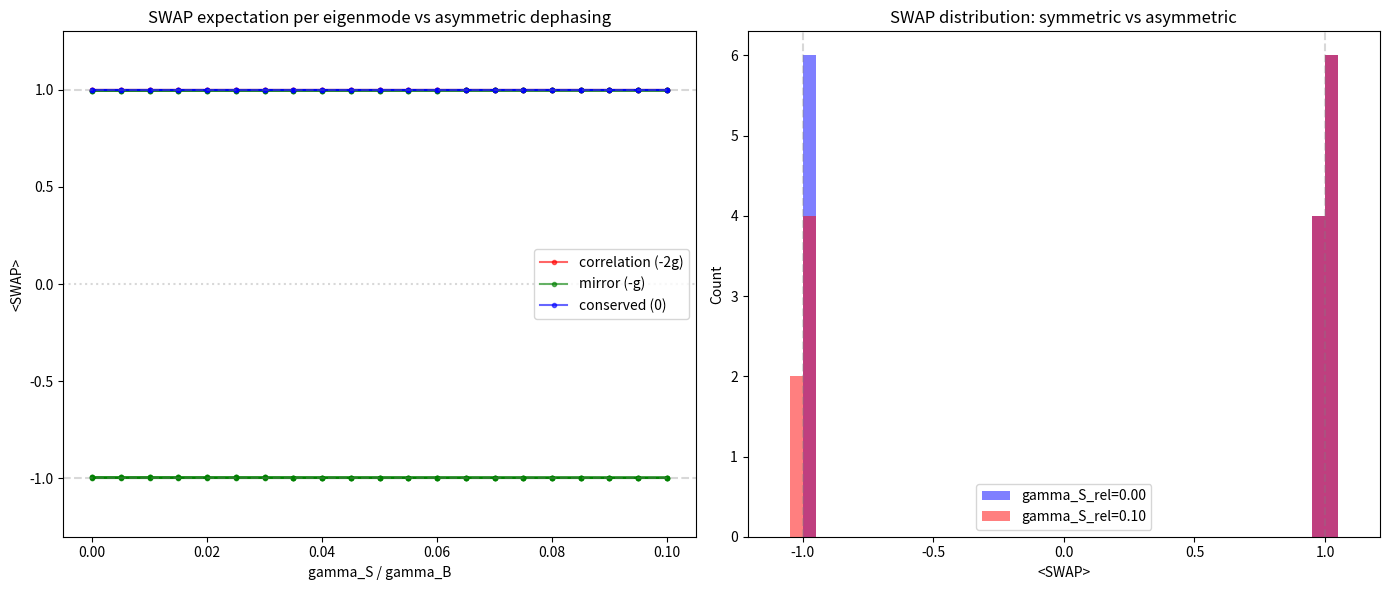

Recreate this plot in Python. (Note: this script raises an exception after producing the figure.)
"""
Check 1: SWAP-Artifact Check for Nested Mirror Hypothesis
==========================================================

Scientific question: In the minimal two-qubit nest, eigenmodes of L
appear to be simultaneous SWAP eigenmodes with expectation +-1. Because
[L, SWAP] != 0 and L has degenerate eigenvalues (3/10/3), this could be
a genuine inter-layer mirror symmetry OR a basis artifact (numpy is free
to pick any basis within a degenerate eigenspace).

Method: Break the degeneracy by adding small direct dephasing on S.
Sweep gamma_S_rel = gamma_S / gamma_B from 0.0 to 0.1 in 21 steps.
Track SWAP expectation values per eigenmode as degeneracy lifts.

Interpretation:
  - Sharp survival (SWAP stays within 0.05 of +-1): genuine structure
  - Continuous smear (drifts away): numpy basis artifact
  - Mixed: document which modes survive and which smear

Authors: Tom and Claude (Code)
Date: 2026-04-14
"""

import numpy as np
import matplotlib
matplotlib.use('Agg')
import matplotlib.pyplot as plt
from pathlib import Path

np.set_printoptions(precision=6, suppress=True)

# Pauli basis
I2 = np.eye(2, dtype=complex)
X = np.array([[0, 1], [1, 0]], dtype=complex)
Y = np.array([[0, -1j], [1j, 0]], dtype=complex)
Z = np.array([[1, 0], [0, -1]], dtype=complex)


def kron(*args):
    out = args[0]
    for a in args[1:]:
        out = np.kron(out, a)
    return out


def liouvillian(H, jumps):
    """Vectorized Liouvillian using column-stacking vec convention."""
    d = H.shape[0]
    Idd = np.eye(d, dtype=complex)
    L = -1j * (np.kron(Idd, H) - np.kron(H.T, Idd))
    for Lk in jumps:
        LdL = Lk.conj().T @ Lk
        L += (np.kron(Lk.conj(), Lk)
              - 0.5 * (np.kron(Idd, LdL) + np.kron(LdL.T, Idd)))
    return L


def partial_trace_B(M_4x4):
    """Trace out B (second qubit)."""
    r = M_4x4.reshape(2, 2, 2, 2)
    return np.einsum('ibjb->ij', r)


def partial_trace_S(M_4x4):
    """Trace out S (first qubit)."""
    r = M_4x4.reshape(2, 2, 2, 2)
    return np.einsum('aiaj->ij', r)


# Parameters
J = 1.0
gamma_B = 0.1
gamma_S_rel_values = np.linspace(0.0, 0.1, 21)

# SWAP operator on 2 qubits (Hilbert space)
SWAP_hilb = np.zeros((4, 4), dtype=complex)
for i in range(2):
    for j in range(2):
        SWAP_hilb[2 * j + i, 2 * i + j] = 1

# SWAP superoperator
SWAP_super = np.kron(SWAP_hilb.T, SWAP_hilb)

# Hamiltonian
H = J * 0.5 * (kron(X, X) + kron(Y, Y))

# Storage for tracking
results_dir = Path("simulations/results/nested_mirror_swap_check")
all_swap_data = []

log_lines = []
log_lines.append("Check 1: SWAP-Artifact Check")
log_lines.append("=" * 72)
log_lines.append(f"Parameters: J={J}, gamma_B={gamma_B}")
log_lines.append(f"Sweep: gamma_S_rel = gamma_S/gamma_B from 0.0 to 0.1, 21 points")
log_lines.append("")

print("Check 1: SWAP-Artifact Check")
print("=" * 72)

for idx_g, gamma_S_rel in enumerate(gamma_S_rel_values):
    gamma_S = gamma_S_rel * gamma_B

    # Jump operators
    jumps = [np.sqrt(gamma_B) * kron(I2, Z)]
    if gamma_S > 0:
        jumps.append(np.sqrt(gamma_S) * kron(Z, I2))

    L = liouvillian(H, jumps)

    # Diagonalize
    eigvals, eigvecs = np.linalg.eig(L)

    # Sort by (Re, Im)
    order = sorted(range(16), key=lambda i: (round(eigvals[i].real, 8),
                                              round(eigvals[i].imag, 8)))

    # Compute SWAP expectation for each mode
    swap_exps = []
    re_vals = []
    im_vals = []

    for idx in order:
        lam = eigvals[idx]
        v = eigvecs[:, idx]
        v = v / np.linalg.norm(v)
        swap_exp = (v.conj() @ SWAP_super @ v).real
        swap_exps.append(swap_exp)
        re_vals.append(lam.real)
        im_vals.append(lam.imag)

    all_swap_data.append({
        'gamma_S_rel': gamma_S_rel,
        'swap_exps': swap_exps,
        're_vals': re_vals,
        'im_vals': im_vals,
    })

    # Check degeneracy: count distinct Re(lambda) values
    re_rounded = np.round(re_vals, 6)
    unique_re = np.unique(re_rounded)

    header = f"gamma_S_rel = {gamma_S_rel:.4f} (gamma_S = {gamma_S:.5f})"
    log_lines.append(header)
    log_lines.append(f"  Distinct Re(lambda) classes: {len(unique_re)}")
    log_lines.append(f"  Re(lambda) values: {unique_re}")

    if idx_g == 0 or idx_g == len(gamma_S_rel_values) - 1 or idx_g == 10:
        print(f"\n{header}")
        print(f"  {'Re(lam)':>9} {'Im(lam)':>10} {'<SWAP>':>10}")
        print("  " + "-" * 35)

    for k in range(16):
        line = f"  {re_vals[k]:9.5f} {im_vals[k]:10.5f} {swap_exps[k]:+8.4f}"
        log_lines.append(line)
        if idx_g == 0 or idx_g == len(gamma_S_rel_values) - 1 or idx_g == 10:
            print(line)

    log_lines.append("")

# Analysis: track how SWAP expectations evolve
print("\n" + "=" * 72)
print("Summary: SWAP expectation value statistics across sweep")
print("=" * 72)

log_lines.append("\n" + "=" * 72)
log_lines.append("Summary: SWAP expectation value statistics across sweep")
log_lines.append("=" * 72)

# For each gamma_S_rel, compute: how many modes have |<SWAP>| > 0.95
# and what is the range of SWAP values
summary_header = f"{'gamma_S_rel':>12} {'|<SWAP>|>0.95':>15} {'min|<SWAP>|':>13} {'max|<SWAP>|':>13} {'mean|<SWAP>|':>13}"
print(summary_header)
log_lines.append(summary_header)

for data in all_swap_data:
    abs_swaps = np.abs(data['swap_exps'])
    n_sharp = np.sum(abs_swaps > 0.95)
    line = f"{data['gamma_S_rel']:12.4f} {n_sharp:15d} {np.min(abs_swaps):13.6f} {np.max(abs_swaps):13.6f} {np.mean(abs_swaps):13.6f}"
    print(line)
    log_lines.append(line)

# Detailed tracking: for each mode, track SWAP vs gamma_S_rel
# To correlate modes across the sweep, sort by (Re, Im) at each point
# and track the trajectory
print("\n" + "=" * 72)
print("Per-mode SWAP trajectory (sorted by Re then Im at each point)")
print("=" * 72)

log_lines.append("\n" + "=" * 72)
log_lines.append("Per-mode SWAP trajectory (sorted by Re then Im at each point)")
log_lines.append("=" * 72)

mode_header = f"{'gamma_S_rel':>12}" + "".join(f"{'mode'+str(i):>9}" for i in range(16))
print(mode_header)
log_lines.append(mode_header)

for data in all_swap_data:
    vals = [f"{s:+8.4f}" for s in data['swap_exps']]
    line = f"{data['gamma_S_rel']:12.4f} " + " ".join(vals)
    print(line)
    log_lines.append(line)

# Plot: SWAP expectation values vs gamma_S_rel
fig, axes = plt.subplots(1, 2, figsize=(14, 6))

# Left panel: all 16 modes
ax = axes[0]
gamma_vals = [d['gamma_S_rel'] for d in all_swap_data]
for mode_idx in range(16):
    swaps = [d['swap_exps'][mode_idx] for d in all_swap_data]
    re0 = all_swap_data[0]['re_vals'][mode_idx]
    if abs(re0) < 1e-6:
        color, label = 'blue', 'conserved (0)' if mode_idx == 13 else None
    elif abs(re0 + 2 * gamma_B) < 1e-6:
        color, label = 'red', 'correlation (-2g)' if mode_idx == 0 else None
    else:
        color, label = 'green', 'mirror (-g)' if mode_idx == 3 else None
    ax.plot(gamma_vals, swaps, 'o-', color=color, markersize=3,
            alpha=0.6, label=label)

ax.axhline(y=1.0, color='gray', linestyle='--', alpha=0.3)
ax.axhline(y=-1.0, color='gray', linestyle='--', alpha=0.3)
ax.axhline(y=0.0, color='gray', linestyle=':', alpha=0.3)
ax.set_xlabel('gamma_S / gamma_B')
ax.set_ylabel('<SWAP>')
ax.set_title('SWAP expectation per eigenmode vs asymmetric dephasing')
ax.legend(loc='center right')
ax.set_ylim(-1.3, 1.3)

# Right panel: |<SWAP>| histogram at gamma_S_rel = 0 vs 0.1
ax2 = axes[1]
swaps_0 = all_swap_data[0]['swap_exps']
swaps_end = all_swap_data[-1]['swap_exps']
bins = np.linspace(-1.1, 1.1, 45)
ax2.hist(swaps_0, bins=bins, alpha=0.5, label=f'gamma_S_rel=0.00', color='blue')
ax2.hist(swaps_end, bins=bins, alpha=0.5, label=f'gamma_S_rel=0.10', color='red')
ax2.axvline(x=1.0, color='gray', linestyle='--', alpha=0.3)
ax2.axvline(x=-1.0, color='gray', linestyle='--', alpha=0.3)
ax2.set_xlabel('<SWAP>')
ax2.set_ylabel('Count')
ax2.set_title('SWAP distribution: symmetric vs asymmetric')
ax2.legend()

plt.tight_layout()
plt.savefig(results_dir / 'swap_vs_gamma_S.png', dpi=150)
print(f"\nPlot saved to {results_dir / 'swap_vs_gamma_S.png'}")

# Verdict
print("\n" + "=" * 72)
print("VERDICT")
print("=" * 72)

# Check: at gamma_S_rel = 0.1, are SWAP values still sharp?
final_swaps = np.array(all_swap_data[-1]['swap_exps'])
n_sharp_final = np.sum(np.abs(np.abs(final_swaps) - 1.0) < 0.05)
n_total = len(final_swaps)
mean_abs_final = np.mean(np.abs(final_swaps))

# Check at gamma_S_rel = 0 (baseline)
baseline_swaps = np.array(all_swap_data[0]['swap_exps'])
n_sharp_baseline = np.sum(np.abs(np.abs(baseline_swaps) - 1.0) < 0.05)
mean_abs_baseline = np.mean(np.abs(baseline_swaps))

verdict_lines = []

# Already at baseline, note the 0.995 values
baseline_not_exact = np.sum(np.abs(np.abs(baseline_swaps) - 1.0) > 0.001)
verdict_lines.append(f"Baseline (gamma_S_rel=0): {n_sharp_baseline}/16 modes within 0.05 of +-1")
verdict_lines.append(f"  Modes NOT exactly +-1 (deviation > 0.001): {baseline_not_exact}")
verdict_lines.append(f"  Mean |<SWAP>|: {mean_abs_baseline:.6f}")
verdict_lines.append(f"Final (gamma_S_rel=0.1): {n_sharp_final}/16 modes within 0.05 of +-1")
verdict_lines.append(f"  Mean |<SWAP>|: {mean_abs_final:.6f}")

if n_sharp_final >= 14:
    verdict_lines.append("\nVERDICT: SHARP SURVIVAL. SWAP +-1 pattern is genuine structure.")
elif n_sharp_final <= 6:
    verdict_lines.append("\nVERDICT: CONTINUOUS SMEAR. SWAP +-1 pattern was basis artifact.")
else:
    verdict_lines.append("\nVERDICT: MIXED RESULT. Some modes survive, others smear.")
    # Identify which
    for k in range(16):
        re0 = all_swap_data[0]['re_vals'][k]
        swap0 = all_swap_data[0]['swap_exps'][k]
        swapf = all_swap_data[-1]['swap_exps'][k]
        if abs(re0) < 1e-6:
            cls = "conserved"
        elif abs(re0 + 2 * gamma_B) < 1e-6:
            cls = "correlation"
        else:
            cls = "mirror"
        sharp = "sharp" if abs(abs(swapf) - 1.0) < 0.05 else "SMEARED"
        verdict_lines.append(f"  mode {k:2d} ({cls:>12s}): <SWAP> {swap0:+.4f} -> {swapf:+.4f}  [{sharp}]")

for line in verdict_lines:
    print(line)
    log_lines.append(line)

# Save text log
with open(results_dir / 'swap_vs_gamma_S.txt', 'w', encoding='utf-8') as f:
    f.write('\n'.join(log_lines))
print(f"\nLog saved to {results_dir / 'swap_vs_gamma_S.txt'}")
